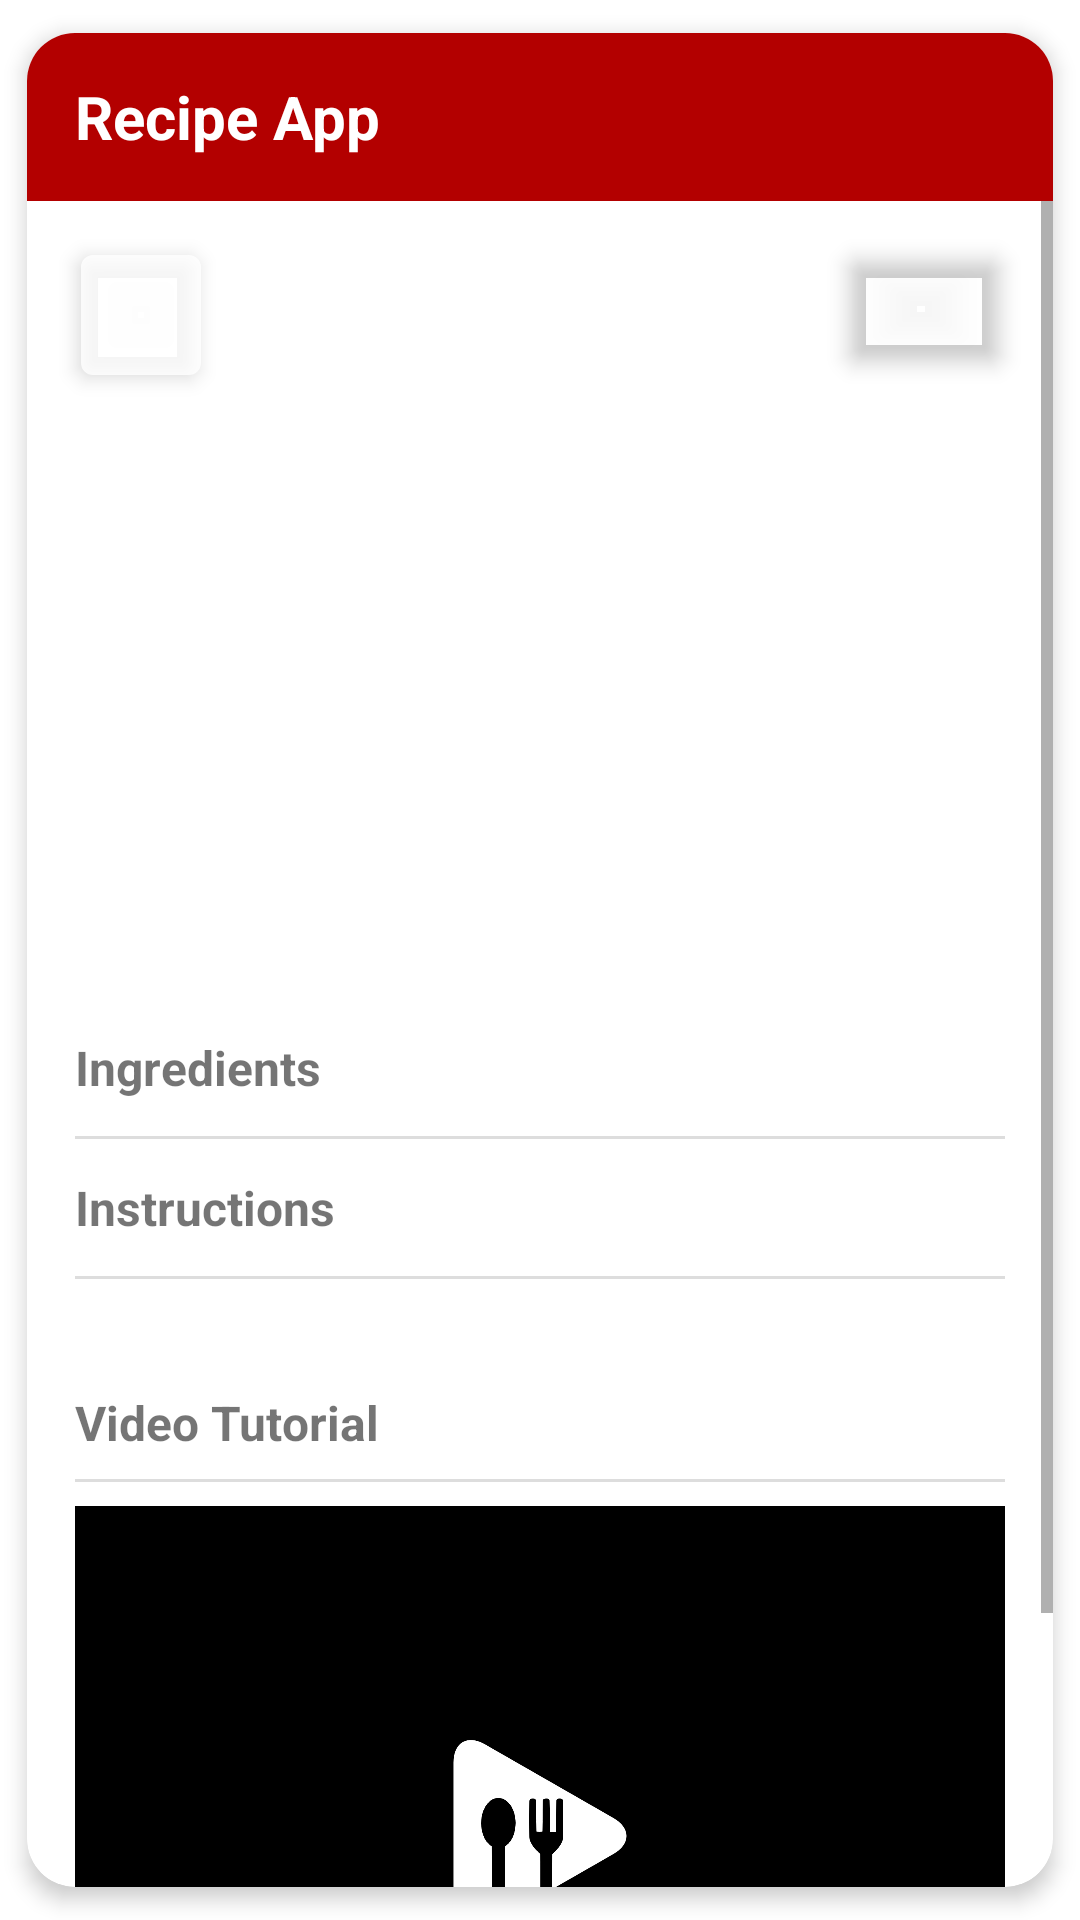

Write the Android layout XML for this screen, with the resource values it uses.
<!-- AndroidManifest.xml: application theme Theme.RecipeApp -->
<!-- res/layout/recipe_item_detail.xml -->
<com.google.android.material.card.MaterialCardView
    xmlns:android="http://schemas.android.com/apk/res/android"
    xmlns:app="http://schemas.android.com/apk/res-auto"
    android:layout_width="match_parent"
    android:layout_height="wrap_content"
    app:cardCornerRadius="16dp"
    app:cardElevation="4dp"
    app:cardUseCompatPadding="true">

    <LinearLayout
        android:layout_width="match_parent"
        android:layout_height="wrap_content"
        android:orientation="vertical">

        
        <androidx.appcompat.widget.Toolbar
            xmlns:android="http://schemas.android.com/apk/res/android"
            android:id="@+id/custom_recipe_toolbar"
            android:layout_width="match_parent"
            android:layout_height="wrap_content"
            android:padding="8dp"
            android:background="#b30000">

            
            <TextView
                android:id="@+id/detailName"
                android:layout_width="wrap_content"
                android:layout_height="wrap_content"
                android:text="@string/app_name"
                android:textSize="20sp"
                android:textStyle="bold"
                android:textColor="#FFFFFF"/>

            
            <TextView
                android:id="@+id/detailTime"
                android:layout_width="wrap_content"
                android:layout_height="wrap_content"
                android:textSize="22sp"
                android:maxLines="1"
                android:ellipsize="end"
                android:layout_marginRight="15sp"
                android:textColor="#FFFFFF"
                android:layout_gravity="end|center_vertical"/>

        </androidx.appcompat.widget.Toolbar>

        
        <ScrollView
            android:layout_width="match_parent"
            android:layout_height="match_parent">

            <LinearLayout
                android:layout_width="match_parent"
                android:layout_height="wrap_content"
                android:orientation="vertical">

                
                <FrameLayout
                    android:layout_width="match_parent"
                    android:layout_height="250dp">

                    
                    <com.google.android.material.imageview.ShapeableImageView
                        android:id="@+id/detailImage"
                        android:layout_width="match_parent"
                        android:layout_height="match_parent"
                        android:layout_marginLeft="12dp"
                        android:layout_marginTop="12dp"
                        android:layout_marginRight="12dp"
                        android:scaleType="centerCrop"
                        app:shapeAppearanceOverlay="@style/RoundedImage" />

                    
                    <com.google.android.material.imageview.ShapeableImageView
                        android:id="@+id/detailCategory"
                        android:layout_width="40dp"
                        android:layout_height="40dp"
                        android:layout_gravity="top|start"
                        android:layout_margin="18dp"
                        android:scaleType="centerInside"
                        android:background="#CCFFFFFF"
                        android:elevation="4dp"
                        app:shapeAppearanceOverlay="@style/RoundedFlag" />

                    
                    <com.google.android.material.imageview.ShapeableImageView
                        android:id="@+id/detailFlag"
                        android:layout_width="52dp"
                        android:layout_height="36dp"
                        android:layout_gravity="top|end"
                        android:layout_margin="18dp"
                        android:scaleType="centerCrop"
                        android:elevation="4dp"
                        app:shapeAppearanceOverlay="@style/RoundedFlag" />

                </FrameLayout>

                
                <LinearLayout
                    android:layout_width="match_parent"
                    android:layout_height="wrap_content"
                    android:orientation="vertical"
                    android:padding="16dp">

                    
                    <TextView
                        android:layout_width="match_parent"
                        android:layout_height="wrap_content"
                        android:text="@string/ingredients"
                        android:textStyle="bold"
                        android:textSize="16sp"
                        android:paddingTop="12dp" />

                    
                    <View
                        android:layout_width="match_parent"
                        android:layout_height="1dp"
                        android:layout_marginTop="12dp"
                        android:background="#DDDDDD" />

                    
                    <androidx.recyclerview.widget.RecyclerView
                        android:id="@+id/ingredientRecycler"
                        android:layout_width="match_parent"
                        android:layout_height="wrap_content"
                        android:nestedScrollingEnabled="true"/>

                    
                    <TextView
                        android:layout_width="match_parent"
                        android:layout_height="wrap_content"
                        android:text="@string/instructions"
                        android:textStyle="bold"
                        android:textSize="16sp"
                        android:paddingTop="12dp" />

                    
                    <View
                        android:layout_width="match_parent"
                        android:layout_height="1dp"
                        android:layout_marginTop="12dp"
                        android:background="#DDDDDD" />

                    
                    <TextView
                        android:id="@+id/detailInstructions"
                        android:layout_width="match_parent"
                        android:layout_height="wrap_content"
                        android:paddingTop="6dp"
                        android:lineSpacingExtra="4dp" />

                    
                    <LinearLayout
                        android:id="@+id/videoContainer"
                        android:layout_width="match_parent"
                        android:layout_height="wrap_content"
                        android:orientation="vertical"
                        android:visibility="visible">

                        
                        <TextView
                            android:layout_width="match_parent"
                            android:layout_height="wrap_content"
                            android:text="@string/video_tutorial"
                            android:textStyle="bold"
                            android:textSize="16sp"
                            android:paddingTop="12dp" />

                        
                        <View
                            android:layout_width="match_parent"
                            android:layout_height="1dp"
                            android:layout_marginTop="8dp"
                            android:background="#DDDDDD" />

                        <FrameLayout
                            android:layout_width="match_parent"
                            android:layout_height="220dp"
                            android:layout_marginTop="8dp">

                            
                            <ImageView
                                android:id="@+id/videoThumbnail"
                                android:layout_width="match_parent"
                                android:layout_height="match_parent"
                                android:scaleType="centerCrop"
                                android:background="#FF000000" />

                            
                            <ImageView
                                android:id="@+id/playButton"
                                android:layout_width="64dp"
                                android:layout_height="64dp"
                                android:layout_gravity="center"
                                android:src="@drawable/play" />
                        </FrameLayout>
                    </LinearLayout>
                </LinearLayout>
            </LinearLayout>
        </ScrollView>
    </LinearLayout>
</com.google.android.material.card.MaterialCardView>
<!-- resources referenced by this layout -->
<resources>
  <!-- drawable play: png bitmap (drawable, 17930 bytes) -->
  <string name="app_name">Recipe App</string>
  <string name="ingredients">Ingredients</string>
  <string name="instructions">Instructions</string>
  <string name="video_tutorial">Video Tutorial</string>
  <style name="RoundedFlag">
          <item name="cornerFamily">rounded</item>
          <item name="cornerSize">4dp</item>
      </style>
  <style name="RoundedImage">
          <item name="cornerFamily">rounded</item>
          <item name="cornerSize">12dp</item>
      </style>
  <style name="Theme.RecipeApp" parent="Theme.MaterialComponents.DayNight.NoActionBar">
          
          <item name="colorPrimary">#b30000</item>
          <item name="colorPrimaryVariant">@color/purple_700</item>
          <item name="colorOnPrimary">@color/white</item>
          
          <item name="colorSecondary">@color/teal_200</item>
          <item name="colorSecondaryVariant">@color/teal_700</item>
          <item name="colorOnSecondary">@color/black</item>
          
          <item name="android:statusBarColor" tools:targetApi="l">?attr/colorPrimaryVariant</item>
          
      </style>
  <!-- not gathered from this repository: default colours our renderer supplied (Android Studio template values) -->
  <color name="purple_700">#FF3700B3</color>
  <color name="teal_200">#FF03DAC5</color>
  <color name="teal_700">#FF018786</color>
  <color name="black">#FF000000</color>
  <color name="white">#FFFFFFFF</color>
</resources>
